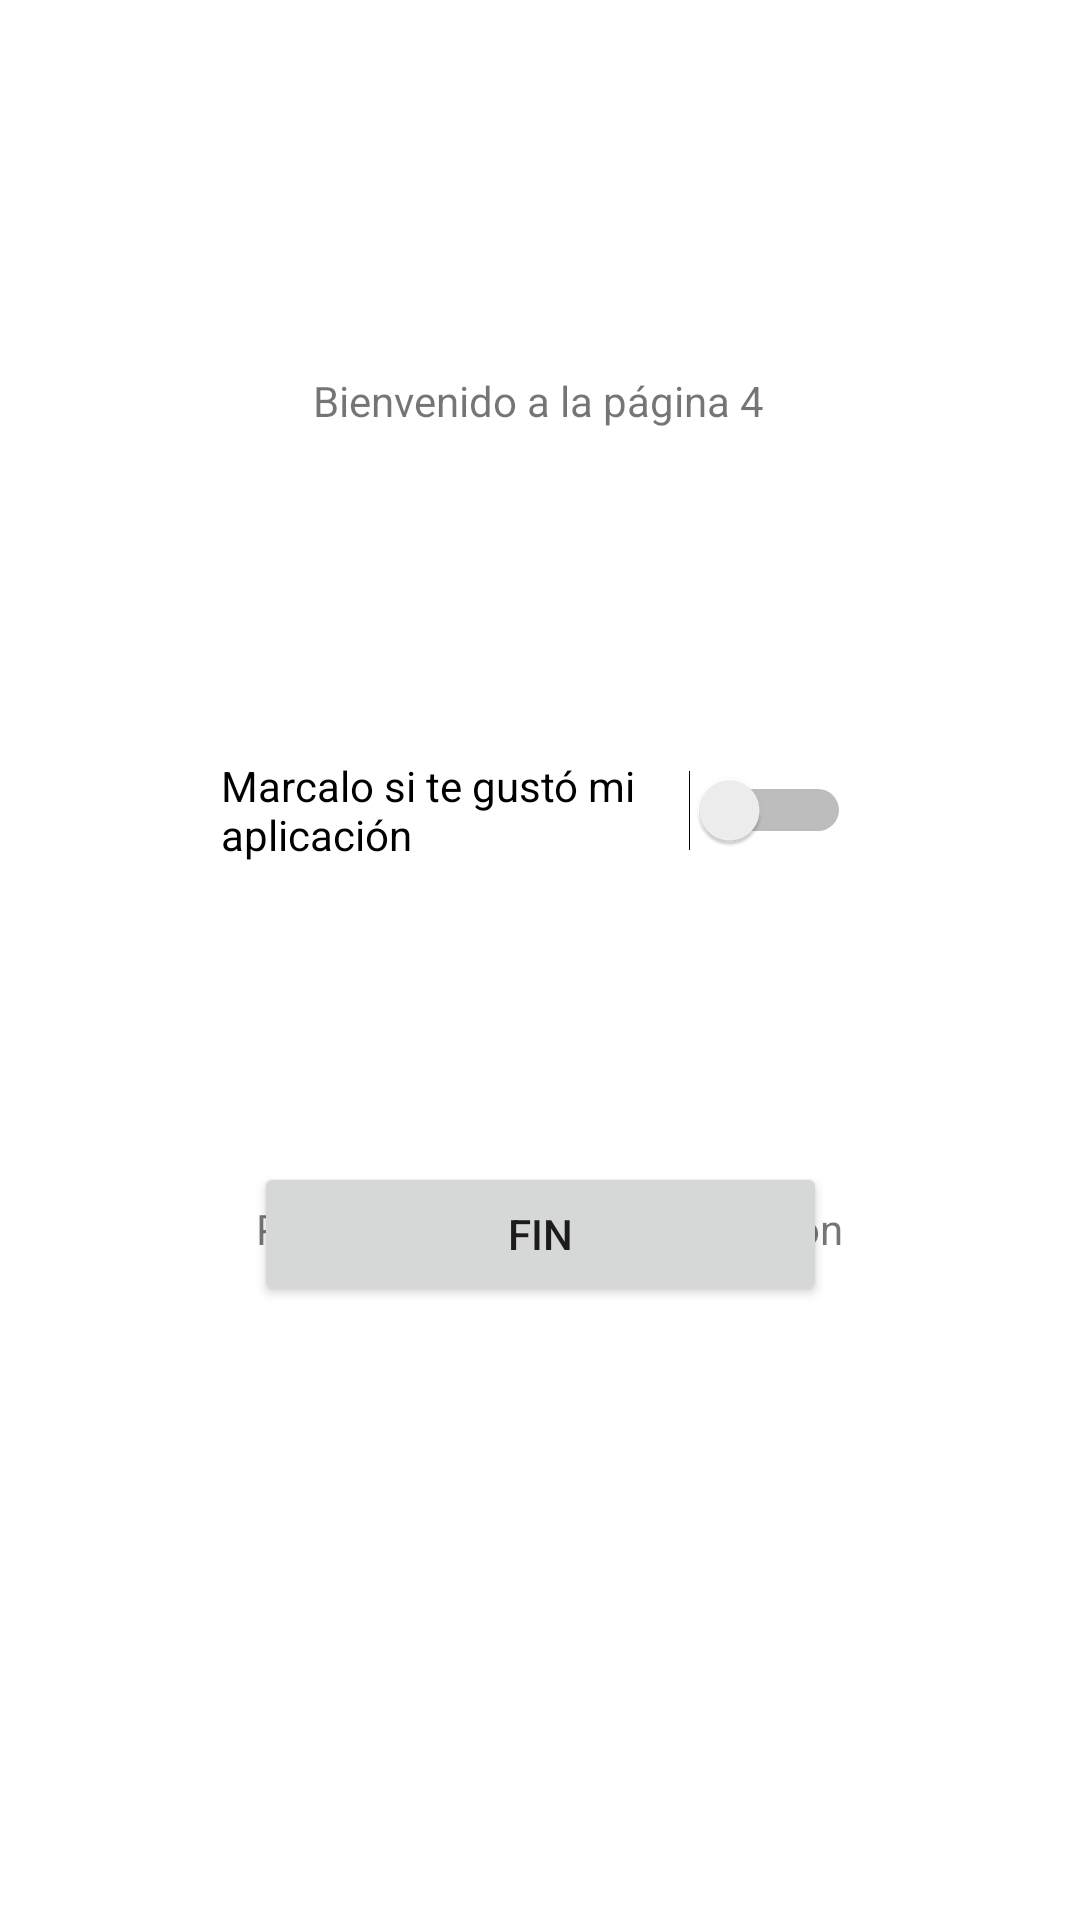

Here is an Android app screen rendered from its layout file. Give the layout XML and the strings, colors and styles it references.
<!-- AndroidManifest.xml: application theme Theme.Tarea2Lucia -->
<!-- res/layout/activity_main4.xml -->
<?xml version="1.0" encoding="utf-8"?>
<androidx.constraintlayout.widget.ConstraintLayout xmlns:android="http://schemas.android.com/apk/res/android"
    xmlns:app="http://schemas.android.com/apk/res-auto"
    xmlns:tools="http://schemas.android.com/tools"
    android:layout_width="match_parent"
    android:layout_height="match_parent"
    tools:context=".MainActivity4">

    <TextView
        android:id="@+id/pagina"
        android:layout_width="wrap_content"
        android:layout_height="wrap_content"
        android:layout_marginStart="148dp"
        android:layout_marginTop="400dp"
        android:layout_marginEnd="149dp"
        android:text="@string/pagina"
        app:layout_constraintEnd_toEndOf="parent"
        app:layout_constraintHorizontal_bias="0.473"
        app:layout_constraintStart_toStartOf="parent"
        app:layout_constraintTop_toTopOf="parent"
        tools:ignore="DuplicateIds,MissingConstraints" />

    <TextView
        android:id="@+id/LblNombre"
        android:layout_width="wrap_content"
        android:layout_height="wrap_content"
        android:layout_marginStart="148dp"
        android:layout_marginTop="124dp"
        android:layout_marginEnd="149dp"
        android:text="@string/nombre2"
        app:layout_constraintEnd_toEndOf="parent"
        app:layout_constraintStart_toStartOf="parent"
        app:layout_constraintTop_toTopOf="parent"
        tools:ignore="MissingConstraints" />

    <Button
        android:id="@+id/Button40"
        android:layout_width="191dp"
        android:layout_height="wrap_content"
        android:text="Fin"
        android:clickable="true"
        app:layout_constraintBottom_toBottomOf="parent"
        app:layout_constraintEnd_toEndOf="parent"
        app:layout_constraintStart_toStartOf="parent"
        app:layout_constraintTop_toTopOf="parent"
        app:layout_constraintVertical_bias="0.654" />

    <Switch
        android:id="@+id/switch1"
        android:layout_width="210dp"
        android:layout_height="72dp"
        android:layout_marginStart="160dp"
        android:layout_marginTop="91dp"
        android:layout_marginEnd="163dp"
        android:layout_marginBottom="185dp"
        android:text="Marcalo si te gustó mi aplicación"
        app:layout_constraintEnd_toEndOf="parent"
        app:layout_constraintStart_toStartOf="parent"
        app:layout_constraintTop_toBottomOf="@+id/LblNombre" />

</androidx.constraintlayout.widget.ConstraintLayout>
<!-- resources referenced by this layout -->
<resources>
  <string name="nombre2">Bienvenido a la página 4</string>
  <string name="pagina">Pulsa para salir de la aplicación</string>
  <style name="Theme.Tarea2Lucia" parent="Theme.MaterialComponents.DayNight.DarkActionBar">
          
          <item name="colorPrimary">@color/purple_500</item>
          <item name="colorPrimaryVariant">@color/purple_700</item>
          <item name="colorOnPrimary">@color/white</item>
          
          <item name="colorSecondary">@color/teal_200</item>
          <item name="colorSecondaryVariant">@color/teal_700</item>
          <item name="colorOnSecondary">@color/black</item>
          
          <item name="android:statusBarColor">?attr/colorPrimaryVariant</item>
          
      </style>
  <!-- not gathered from this repository: default colours our renderer supplied (Android Studio template values) -->
  <color name="purple_500">#FF6200EE</color>
  <color name="purple_700">#FF3700B3</color>
  <color name="teal_200">#FF03DAC5</color>
  <color name="teal_700">#FF018786</color>
  <color name="black">#FF000000</color>
  <color name="white">#FFFFFFFF</color>
</resources>
